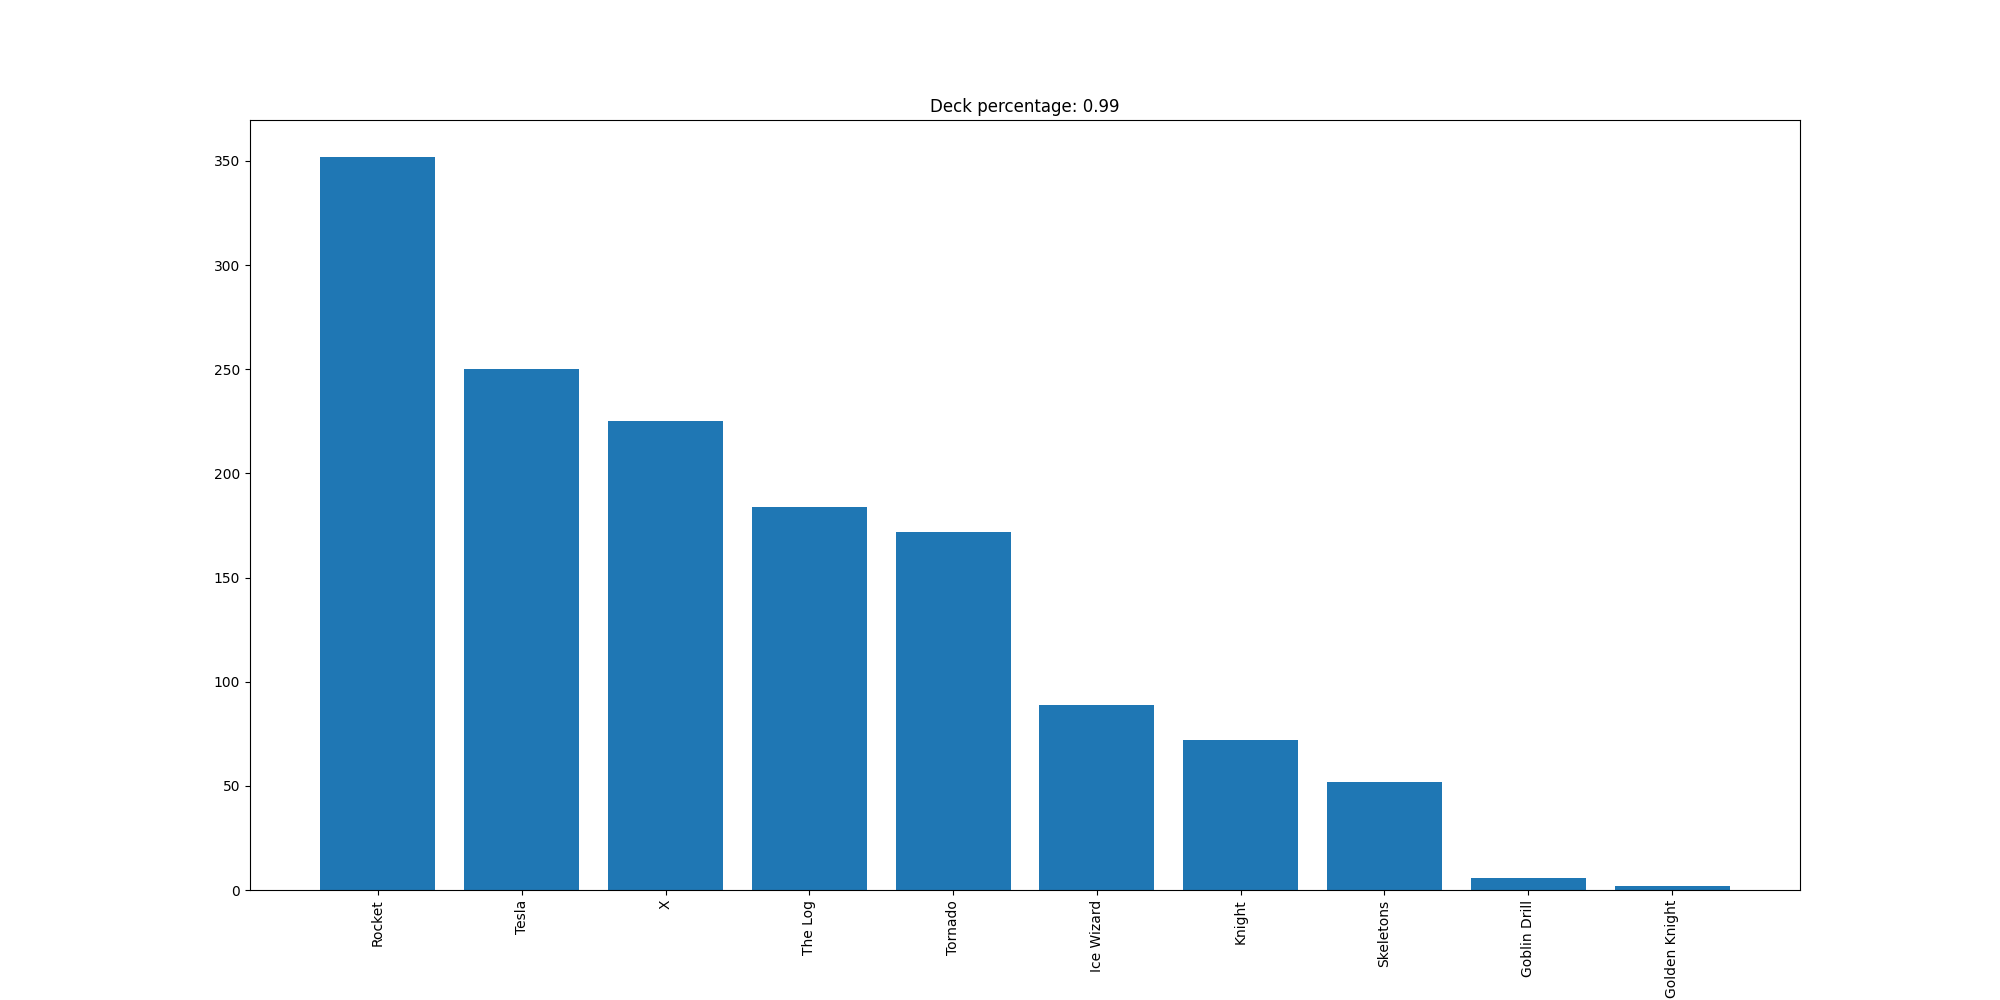

Values plotted in this chart, from the file beside it:
Rocket, 352
Tesla, 250
X, 225
The Log, 184
Tornado, 172
Ice Wizard, 89
Knight, 72
Skeletons, 52
Goblin Drill, 6
Golden Knight, 2
